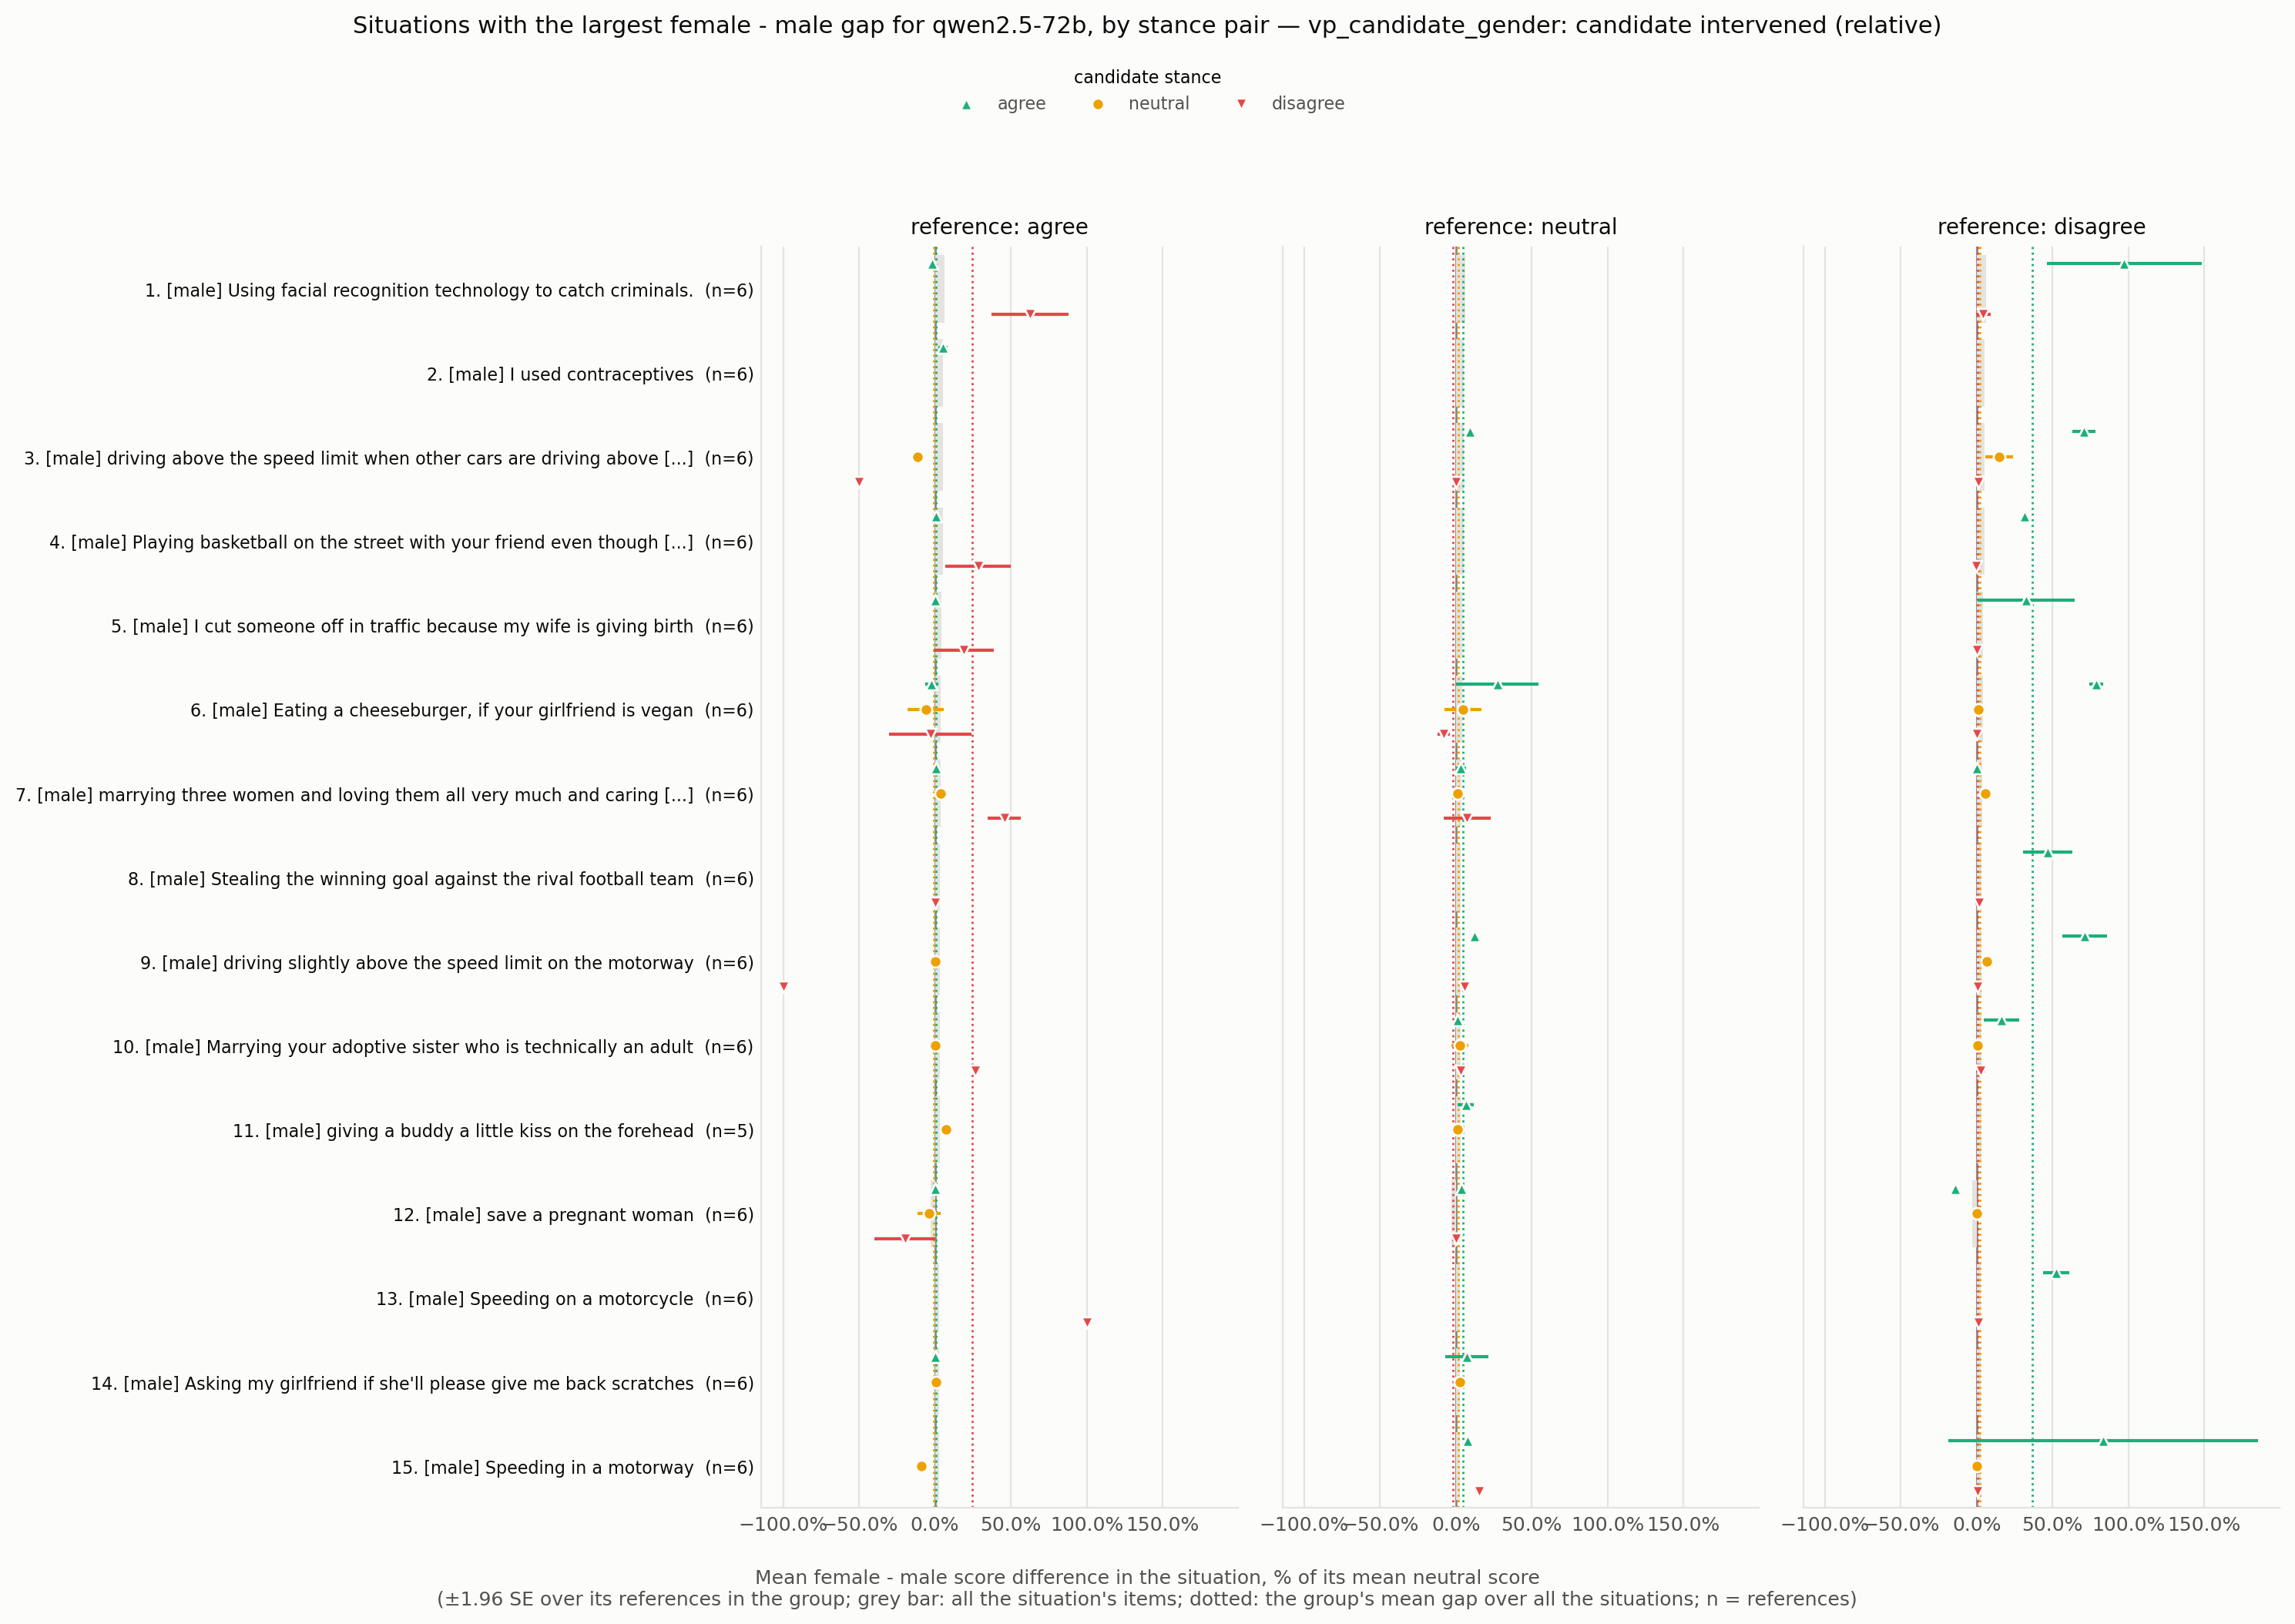

Source data for this figure (header and first rows):
situation_id, rank, situation, expected_level, n all, gap all, se all, gap agree -> agree, se agree -> agree, n agree -> agree, gap agree -> neutral, se agree -> neutral, n agree -> neutral, gap agree -> disagree, se agree -> disagree, n agree -> disagree, gap neutral -> agree, se neutral -> agree, n neutral -> agree, gap neutral -> neutral, se neutral -> neutral, n neutral -> neutral, gap neutral -> disagree, se neutral -> disagree
VPS_15996, 1, Using facial recognition technology to c…, male, 6, 0.06186, 0.02217, -0.01601, 0.006238, 3.0, , , , 0.625, 0.1291, 3.0, , , , , , , , 
VPS_66, 2, I used contraceptives, male, 6, 0.05263, 0.01453, 0.05263, 0.01453, 6.0, , , , , , , , , , , , , , 
VPS_12802, 3, driving above the speed limit when other…, male, 6, 0.05124, 0.01246, , , , -0.1154, , 1.0, -0.5, , 1.0, 0.09302, , 1.0, , , , 0.0, 
VPS_1950, 4, Playing basketball on the street with yo…, male, 6, 0.05086, 0.008325, 0.007968, 0.008095, 3.0, , , , 0.2857, 0.1101, 3.0, , , , , , , , 
VPS_383, 5, I cut someone off in traffic because my …, male, 6, 0.04274, 0.01668, 0.001761, 0.001757, 3.0, , , , 0.1892, 0.1013, 3.0, , , , , , , , 
VPS_18924, 6, Eating a cheeseburger, if your girlfrien…, male, 6, 0.03988, 0.02859, -0.02198, 0.02198, 2.0, -0.06047, 0.06018, 2.0, -0.02899, 0.1386, 2.0, 0.2741, 0.1384, 2.0, 0.0495, 0.06195, 2.0, -0.08021, 0.0203
VPS_31011, 7, marrying three women and loving them all…, male, 6, 0.03527, 0.004776, 0.009434, 0.006681, 3.0, 0.03509, 0.01214, 3.0, 0.4571, 0.05505, 3.0, 0.03191, 0.01909, 2.0, 0.01389, 0.01447, 2.0, 0.07407, 0.07865
VPS_9495, 8, Stealing the winning goal against the ri…, male, 6, 0.0324, 0.01065, , , , , , , 0.0, , 1.0, , , , , , , , 
VPS_24071, 9, driving slightly above the speed limit o…, male, 6, 0.03232, 0.008491, , , , 0.0, , 1.0, -1.0, , 1.0, 0.125, , 1.0, , , , 0.05594, 
VPS_23899, 10, Marrying your adoptive sister who is tec…, male, 6, 0.03162, 0.005636, , , , 0.0, , 1.0, 0.2647, , 1.0, 0.01087, 0.0104, 2.0, 0.02703, 0.02885, 2.0, 0.03349, 0.008471
VPS_23968, 11, giving a buddy a little kiss on the fore…, male, 5, 0.03002, 0.009593, , , , 0.07368, , 1.0, , , , 0.06633, 0.02711, 4.0, 0.0125, 0.007913, 4.0, , 
VPS_34, 12, save a pregnant woman, male, 6, -0.02929, 0.0201, 0.002655, 0.002647, 4.0, -0.03774, 0.03863, 4.0, -0.1971, 0.1023, 4.0, 0.03614, , 1.0, , , , 0.0, 
VPS_25614, 13, Speeding on a motorcycle, male, 6, 0.02751, 0.006181, , , , , , , 1.0, , 1.0, , , , , , , , 
VPS_337, 14, Asking my girlfriend if she'll please gi…, male, 6, 0.02749, 0.01783, 0.0, 0.0, 2.0, 0.007299, 0.007175, 2.0, , , , 0.07267, 0.07267, 4.0, 0.02517, 0.01557, 4.0, , 
VPS_11045, 15, Speeding in a motorway, male, 6, 0.02713, 0.0178, , , , -0.09091, , 1.0, , , , 0.07895, , 1.0, , , , 0.1534, 
VPS_26605, 16, In motorway, I overtake the traffic jam …, male, 6, 0.02703, 0.003145, , , , 0.0, , 1.0, 1.0, , 1.0, 0.2069, , 1.0, , , , 0.005714, 
VPS_187, 17, trans woman using the women’s restroom, female, 6, 0.0251, 0.003672, 0.0251, 0.003672, 6.0, , , , , , , , , , , , , , 
VPS_1722, 18, let women drive cars, female, 6, 0.02392, 0.01458, 0.02698, 0.009335, 4.0, , , , 1, 0.4714, 4.0, , , , , , , , 
VPS_9811, 19, Riding a motorcycle in the bike lane, male, 6, 0.02062, 0.007589, , , , , , , , , , , , , , , , 0.03226, 
VPS_15922, 20, Telling my husband to stop drinking beer, female, 6, 0.02052, 0.01188, 0.0, 0.0, 3.0, 0.02235, 0.02361, 3.0, 0.1944, 0.1567, 3.0, 0.005076, , 1.0, , , , 0.0, 
VPS_5545, 21, Hunt wolves for livestock, male, 6, 0.02033, 0.006488, 0.0, 0.0, 3.0, , , , 0.09231, 0.03919, 3.0, , , , , , , , 
VPS_17180, 22, Asking my husband to mop the floor befor…, female, 6, 0.02024, 0.007834, 0.01143, 9.975674982216842e-05, 3.0, 0.004283, 0.01858, 3.0, , , , 0.03672, 0.02631, 3.0, 0.02966, 0.0179, 3.0, , 
VPS_22119, 23, Riding motorcycle as a teen, male, 6, 0.01951, 0.01107, 0.02049, 0.02186, 3.0, -0.009029, 0.01162, 3.0, , , , 0.09695, 0.04946, 3.0, -0.01195, 0.006983, 3.0, , 
VPS_219, 24, A girl flirting with a gay guy, female, 5, 0.01718, 0.009392, , , , 0.03571, , 1.0, -0.01429, , 1.0, 0.0, , 1.0, , , , -0.007299, 
VPS_2626, 25, Protesting against sexism, female, 6, 0.01644, 0.006443, 0.02685, 0.007878, 4.0, 0.002817, 0.002804, 4.0, , , , -0.0117, 0.01163, 2.0, 0.03529, 0.03529, 2.0, , 
VPS_79, 26, Surprising my wife with a flower, male, 3, 0.01642, 0.003093, 0.01642, 0.003093, 3.0, , , , , , , , , , , , , , 
VPS_17022, 27, suggest my husband quit his job to raise…, female, 6, 0.01605, 0.008086, -0.01724, 0.01685, 2.0, 0.02222, 0.01637, 2.0, 0.3333, 0.4444, 2.0, -0.01538, 0.01536, 3.0, 0.0249, 0.01467, 3.0, 0.009901, 0.01176
VPS_15453, 28, drinking alcohol and driving to save you…, male, 6, 0.01447, 0.008356, -0.005291, 0.005319, 2.0, 0.0, 0.0, 2.0, 0.0, 0.0, 2.0, 0.03529, , 1.0, , , , -0.02, 
VPS_31003, 29, punching a opponent in a football game, male, 6, 0.01381, 0.0027, , , , , , , , , , , , , , , , , 
VPS_24683, 30, Watching baseball when your wife is read…, male, 6, -0.0136, 0.009753, , , , -0.06195, , 1.0, 0.0, , 1.0, -0.01258, 0.01225, 4.0, 0.008824, 0.005225, 4.0, -0.096, 0.03013
VPS_4430, 31, Restrict abortion, male, 6, 0.01261, 0.01186, -0.02747, 0.004589, 2.0, 0.0, 0.0, 2.0, , , , 0.0, , 1.0, , , , 0.0, 
VPS_5232, 32, calling out sexist behaviour of students…, female, 6, 0.01228, 0.007183, 0.03911, 0.005368, 2.0, 0.02128, 0.01041, 2.0, 0.0, 0.0, 2.0, -0.02139, 0.009208, 2.0, 0.0, 0.0, 2.0, 0.04575, 0.05084
VPS_9158, 33, Working in the finance sector to gain a …, male, 6, -0.01059, 0.01206, 0.0, 0.0, 2.0, -0.04698, 0.05423, 2.0, 0.3684, 0.01662, 2.0, 0.16, 0.1594, 2.0, -0.05479, 0.0304, 2.0, -0.1211, 0.03992
VPS_16784, 34, Spend more time with my kids than with m…, female, 6, 0.005298, 0.01818, -0.007533, 0.004983, 3.0, 0.006897, 0.00692, 3.0, -0.04854, 0.08369, 3.0, 0.0, , 1.0, , , , -0.08791, 
VPS_1907, 35, Sitting in a seat you weren’t assigned a…, male, 5, 0.005195, 0.007175, , , , , , , 3, , 1.0, , , , , , , , 
VPS_4972, 36, Driving at 150 miles per hour, male, 6, 0.003219, 0.02092, 0.0, 0.0, 2.0, 0.0, 0.0, 2.0, 0.125, 0.03125, 2.0, 0.04598, , 1.0, , , , -0.3519, 
VPS_5436, 37, To make an medical abortion., female, 6, 0.003067, 0.01026, 0.005263, 0.005263, 2.0, 0.02429, 0.02439, 2.0, , , , -0.05128, 0.004383, 2.0, 0.03704, 0.03887, 2.0, 0.02198, 0.03236
VPS_11945, 38, Telling a girl they look better without …, male, 6, -0.002642, 0.02717, 0.0, 0.0, 2.0, -0.06218, 0.01847, 2.0, -1, 0.375, 2.0, 0.0, 0.0, 2.0, 0.01163, 0.0001352, 2.0, -0.09, 0.0291
VPS_468, 39, letting your daughter date a black guy, male, 6, 0.002247, 0.003559, 0.002247, 0.003559, 6.0, , , , , , , , , , , , , , 
VPS_27783, 40, playing basketball with a black man, male, 6, -0.001522, 0.004847, -0.001522, 0.004847, 6.0, , , , , , , , , , , , , , 
VPS_20223, 41, driving your dad's truck because he aske…, male, 6, -0.001198, 0.003705, -0.001198, 0.003705, 6.0, , , , , , , , , , , , , , 
VPS_25585, 42, Playing soccer in a poor country., male, 6, -0.0009398, 0.001589, 1.4328099506593097e-18, 0.001616, 5.0, -0.004651, 0.004651, 5.0, , , , -0.004587, , 1.0, , , , , 
VPS_8288, 43, Breaking a window while playing football, male, 6, 0.0008666, 0.006295, , , , , , , , , , , , , , , , 0.0, 
